Labelled photos from "dataset_minSize", an image-classification folder in giuseppefusco9/denoising_ae_unet. The possible labels are: clean image, wm img.

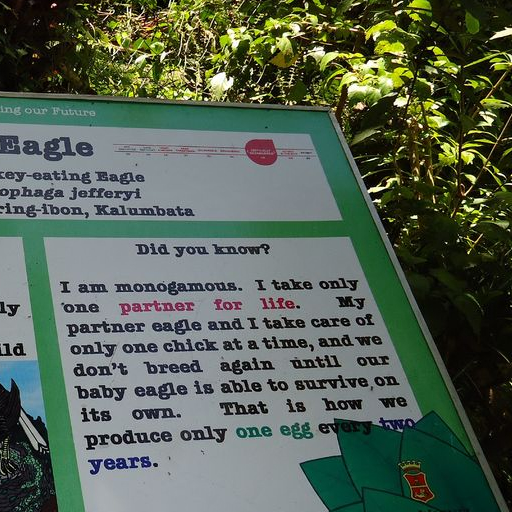
Label: wm img

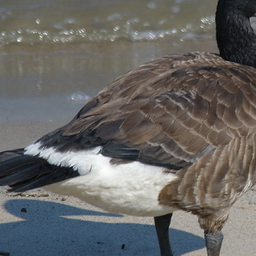
Label: wm img

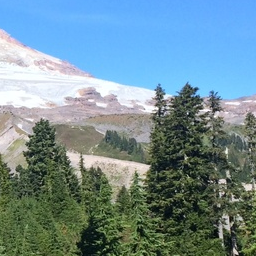
Label: clean image

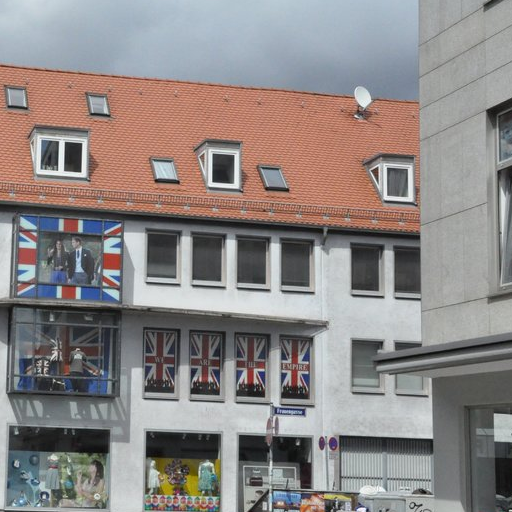
Label: clean image

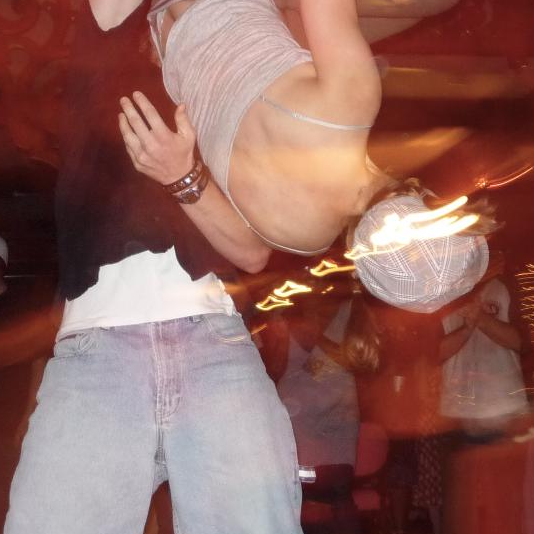
Label: clean image

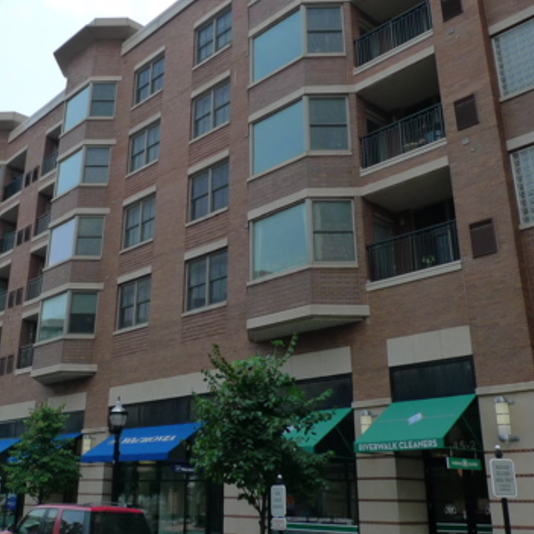
Label: wm img
